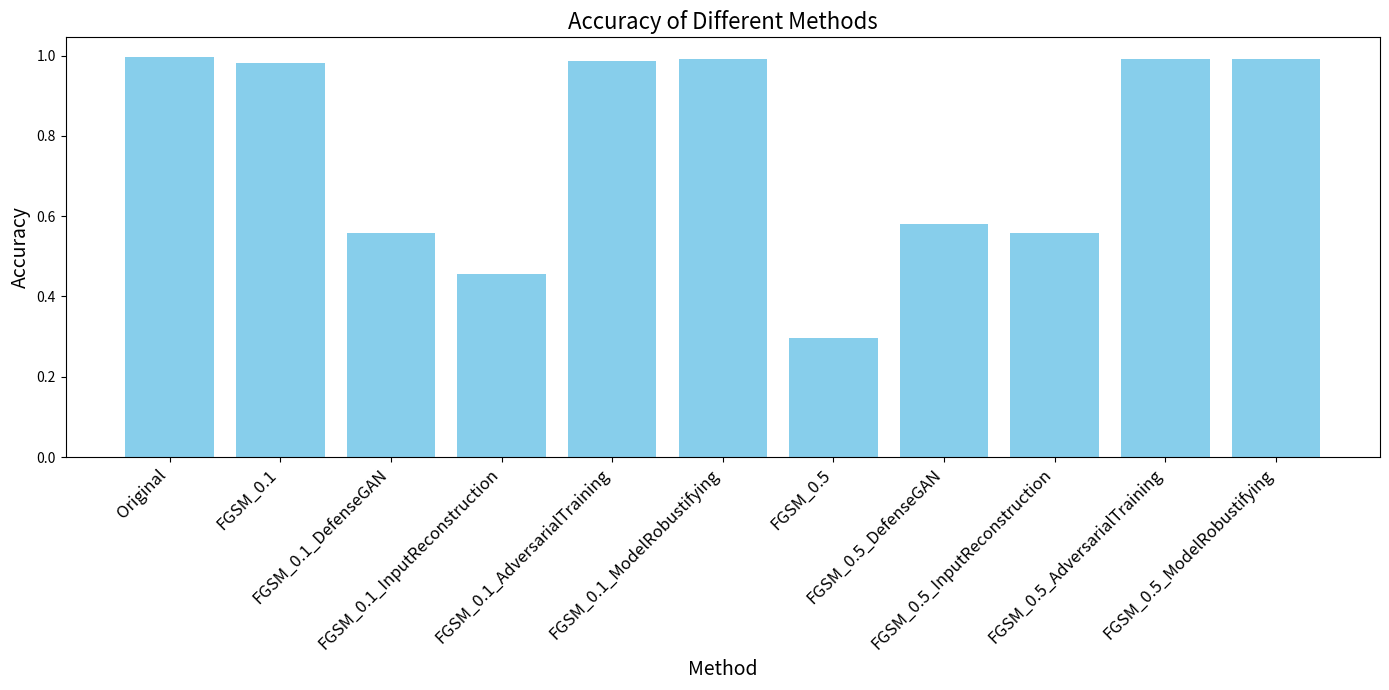
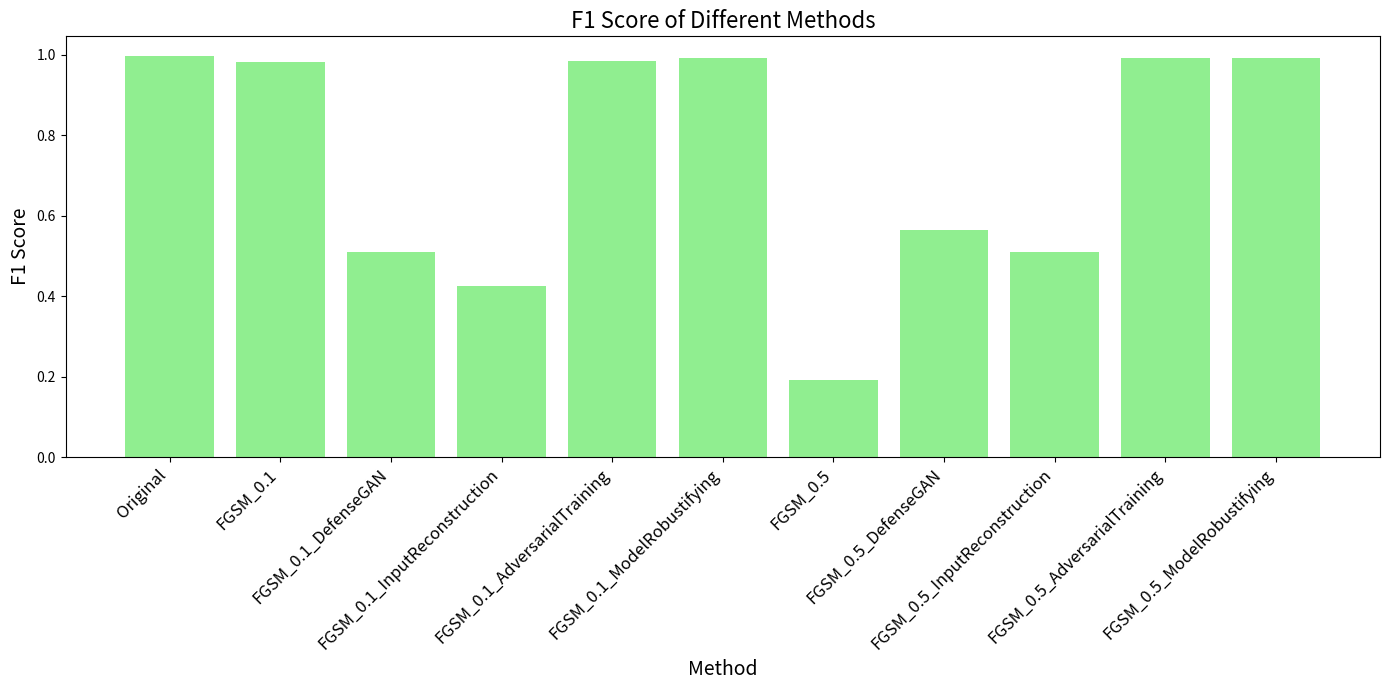
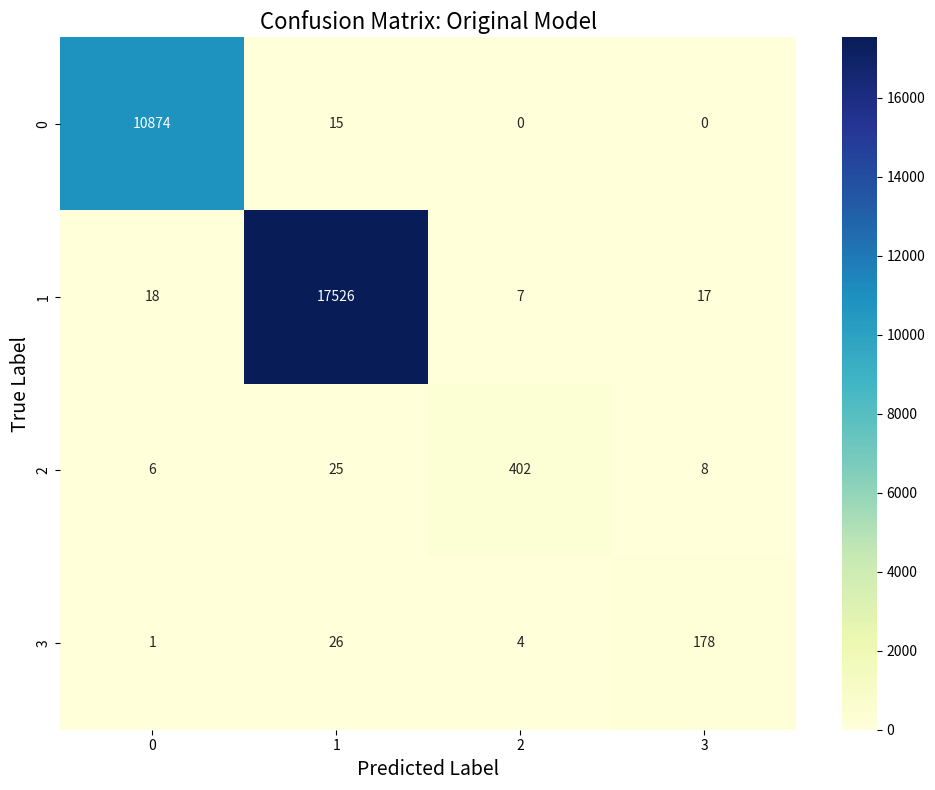

The matplotlib source for these figures, in order:
import seaborn as sns
import numpy as np
import matplotlib.pyplot as plt
import pandas as pd

# Data for visualization
data = {
    "Method": ["Original", "FGSM_0.1", "FGSM_0.1_DefenseGAN", "FGSM_0.1_InputReconstruction",
               "FGSM_0.1_AdversarialTraining", "FGSM_0.1_ModelRobustifying",
               "FGSM_0.5", "FGSM_0.5_DefenseGAN", "FGSM_0.5_InputReconstruction",
               "FGSM_0.5_AdversarialTraining", "FGSM_0.5_ModelRobustifying"],
    "Accuracy": [0.9956, 0.9813, 0.5581, 0.4556, 0.9857, 0.9916,
                 0.2972, 0.5804, 0.5581, 0.9916, 0.9916]
}

df = pd.DataFrame(data)

# Plotting the bar chart for Accuracy
plt.figure(figsize=(14, 7))
plt.bar(df["Method"], df["Accuracy"], color='skyblue')
plt.xlabel('Method', fontsize=14)
plt.ylabel('Accuracy', fontsize=14)
plt.title('Accuracy of Different Methods', fontsize=16)
plt.xticks(rotation=45, ha="right", fontsize=12)
plt.tight_layout()  # Adjust layout to make sure everything fits without overlap
plt.show()

# Data for visualization
data = {
    "Method": ["Original", "FGSM_0.1", "FGSM_0.1_DefenseGAN", "FGSM_0.1_InputReconstruction",
               "FGSM_0.1_AdversarialTraining", "FGSM_0.1_ModelRobustifying",
               "FGSM_0.5", "FGSM_0.5_DefenseGAN", "FGSM_0.5_InputReconstruction",
               "FGSM_0.5_AdversarialTraining", "FGSM_0.5_ModelRobustifying"],
    "F1_Score": [0.9956, 0.9815, 0.5104, 0.4260, 0.9850, 0.9914,
                 0.1923, 0.5632, 0.5104, 0.9914, 0.9914]
}

df = pd.DataFrame(data)

# Plotting the bar chart for F1 Score
plt.figure(figsize=(14, 7))
plt.bar(df["Method"], df["F1_Score"], color='lightgreen')
plt.xlabel('Method', fontsize=14)
plt.ylabel('F1 Score', fontsize=14)
plt.title('F1 Score of Different Methods', fontsize=16)
plt.xticks(rotation=45, ha="right", fontsize=12)
plt.tight_layout()  # Adjust layout to make sure everything fits without overlap
plt.show()

# Example confusion matrix data
conf_matrix = np.array([[10874, 15, 0, 0],
                        [18, 17526, 7, 17],
                        [6, 25, 402, 8],
                        [1, 26, 4, 178]])

plt.figure(figsize=(10, 8))
sns.heatmap(conf_matrix, annot=True, fmt="d", cmap="YlGnBu")
plt.title('Confusion Matrix: Original Model', fontsize=16)
plt.xlabel('Predicted Label', fontsize=14)
plt.ylabel('True Label', fontsize=14)
plt.tight_layout()  # Adjust layout to make sure everything fits without overlap
plt.show()
